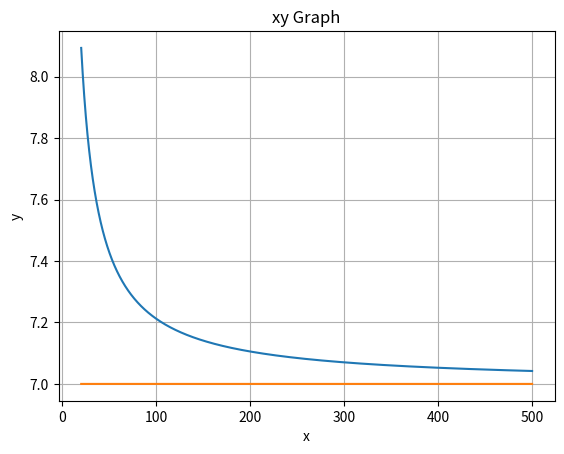

This chart was generated by the following Python code:
import matplotlib.pyplot as plt
import numpy as np

# Data for plotting
#x = np.arange(-50, 50, 0.01)
#x = np.arange(50, 500, 0.01)
x = np.arange(20, 500, 0.01)
y = (7*(x**2)+7*x-2)/(x**2-2*x+3)

y2 = 7+x*0

fig, ax = plt.subplots()
ax.plot(x,y)
ax.plot(x,y2)

ax.set(xlabel='x', ylabel='y',
title='xy Graph')
ax.grid()
# bx.grid()

fig.savefig("test.png")
plt.show()